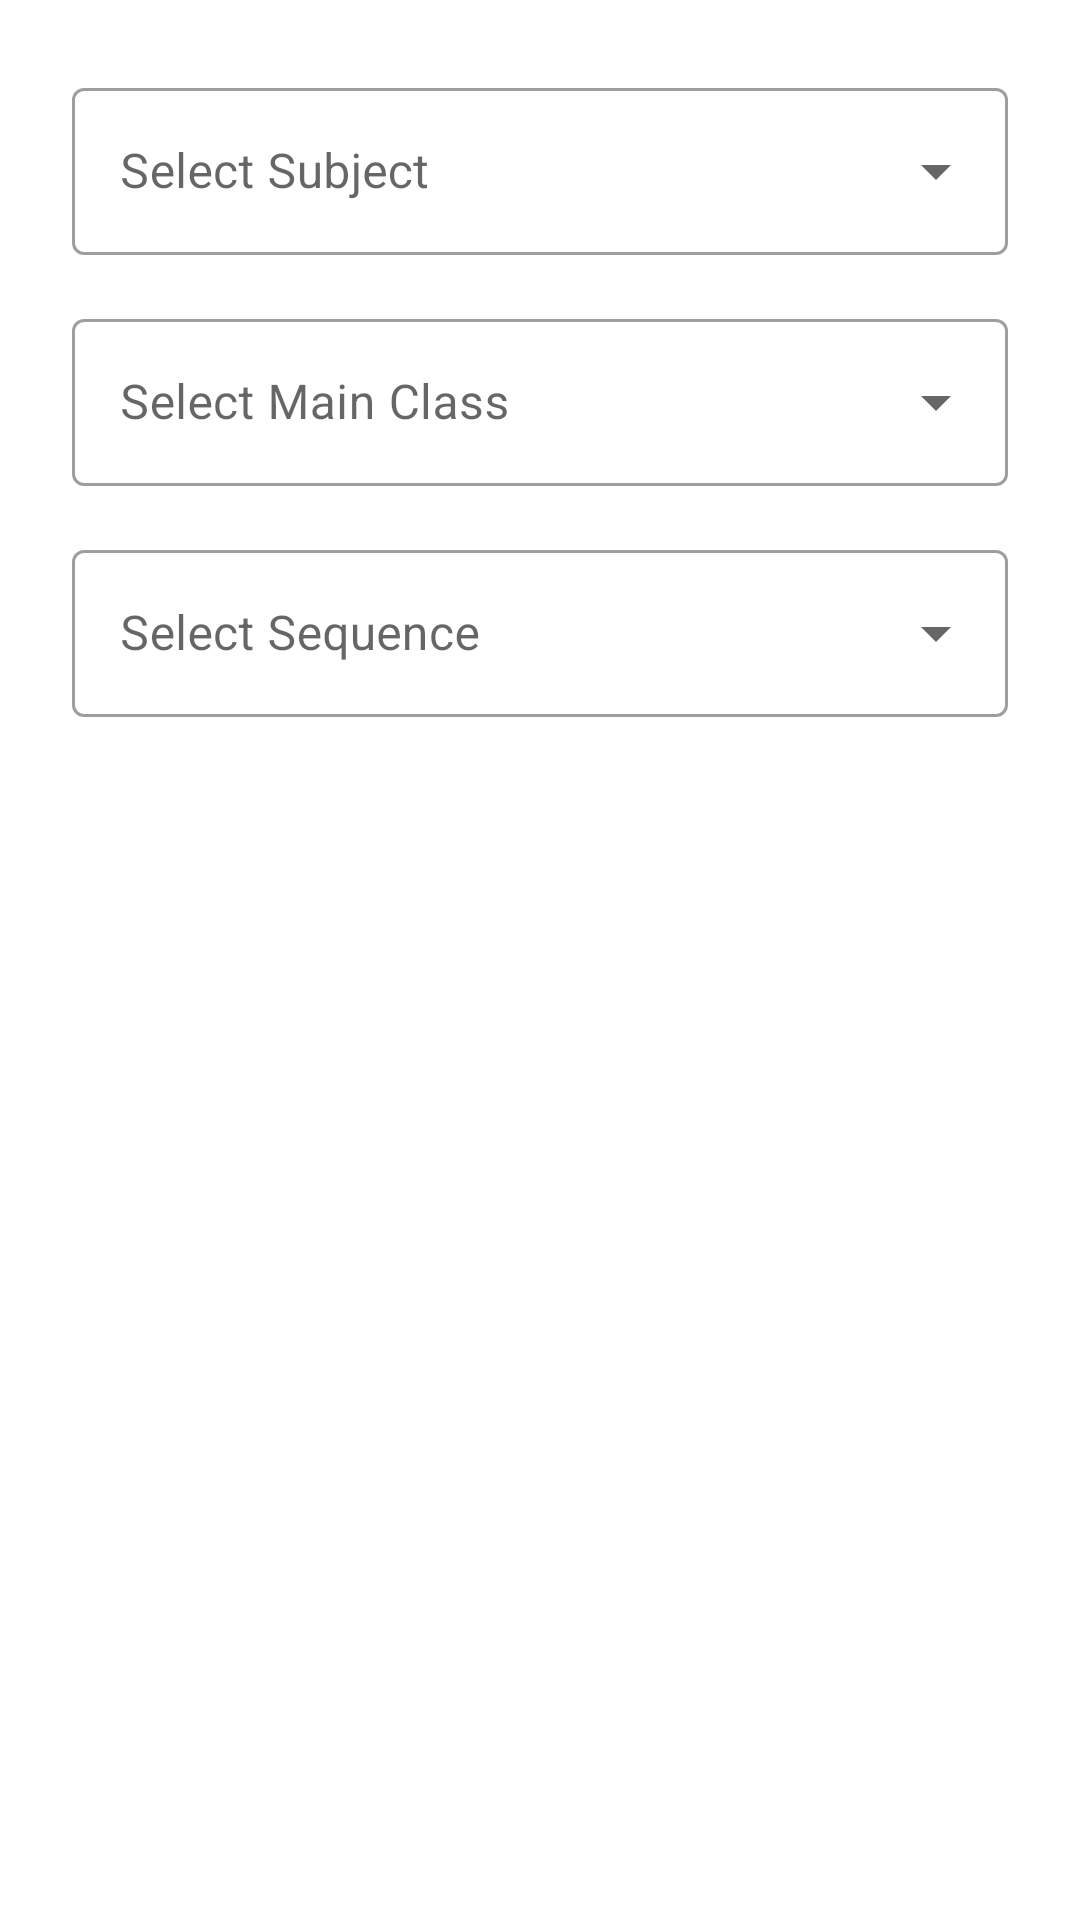

Layout XML and referenced resources for this Android screen:
<!-- AndroidManifest.xml: application theme Theme.MarksheetAndStatistics -->
<!-- res/layout/dialog_statistics_selection.xml -->
<?xml version="1.0" encoding="utf-8"?>
<LinearLayout xmlns:android="http://schemas.android.com/apk/res/android"
    android:layout_width="match_parent"
    android:layout_height="wrap_content"
    android:orientation="vertical"
    android:padding="24dp">

    <com.google.android.material.textfield.TextInputLayout
        style="@style/Widget.MaterialComponents.TextInputLayout.OutlinedBox.ExposedDropdownMenu"
        android:id="@+id/subject_layout"
        android:layout_width="match_parent"
        android:layout_height="wrap_content"
        android:layout_marginBottom="16dp"
        android:hint="@string/select_subject">

        <AutoCompleteTextView
            android:id="@+id/subject_dropdown"
            android:layout_width="match_parent"
            android:layout_height="wrap_content"
            android:inputType="none" />

    </com.google.android.material.textfield.TextInputLayout>

    <com.google.android.material.textfield.TextInputLayout
        style="@style/Widget.MaterialComponents.TextInputLayout.OutlinedBox.ExposedDropdownMenu"
        android:id="@+id/main_class_layout"
        android:layout_width="match_parent"
        android:layout_height="wrap_content"
        android:layout_marginBottom="16dp"
        android:hint="@string/select_main_class">

        <AutoCompleteTextView
            android:id="@+id/main_class_dropdown"
            android:layout_width="match_parent"
            android:layout_height="wrap_content"
            android:inputType="none" />

    </com.google.android.material.textfield.TextInputLayout>

    <com.google.android.material.textfield.TextInputLayout
        style="@style/Widget.MaterialComponents.TextInputLayout.OutlinedBox.ExposedDropdownMenu"
        android:id="@+id/sequence_layout"
        android:layout_width="match_parent"
        android:layout_height="wrap_content"
        android:hint="@string/select_sequence">

        <AutoCompleteTextView
            android:id="@+id/sequence_dropdown"
            android:layout_width="match_parent"
            android:layout_height="wrap_content"
            android:inputType="none" />

    </com.google.android.material.textfield.TextInputLayout>

</LinearLayout>
<!-- resources referenced by this layout -->
<resources>
  <string name="select_main_class">Select Main Class</string>
  <string name="select_sequence">Select Sequence</string>
  <string name="select_subject">Select Subject</string>
  <style name="Theme.MarksheetAndStatistics" parent="Base.Theme.MarksheetAndStatistics" />
  <style name="Base.Theme.MarksheetAndStatistics" parent="Theme.MaterialComponents.DayNight.NoActionBar">
          <item name="colorPrimary">@color/colorPrimary</item>
          <item name="colorPrimaryDark">@color/colorPrimaryDark</item>
          <item name="colorAccent">@color/colorAccent</item>
  
          
          <item name="android:windowDrawsSystemBarBackgrounds">true</item>
          <item name="android:statusBarColor">@color/colorPrimaryDark</item>
          <item name="android:windowLightStatusBar">false</item>
  
          
          <item name="android:windowFullscreen">false</item>
      </style>
  <color name="colorPrimary">#016D63</color>
  <color name="colorPrimaryDark">#023731</color>
  <color name="colorAccent">#00BFA5</color>
</resources>
